Dataset: 初赛数据集包含训练集和测试集输入 (GitHub, LDT-von/ihc-virtual-stain). Classes: DAPI, HLA-DR, Vimentin.

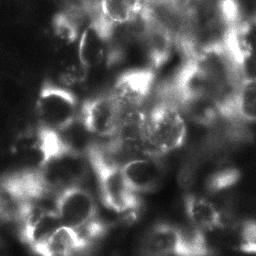
Label: Vimentin

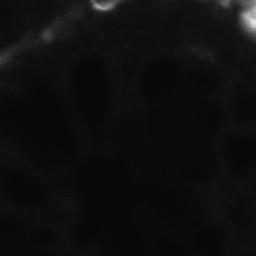
Label: Vimentin

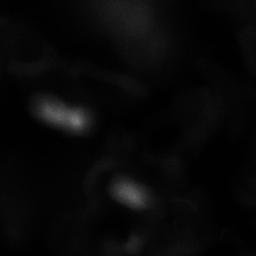
Label: DAPI

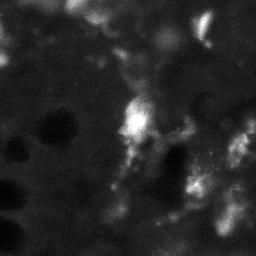
Label: HLA-DR

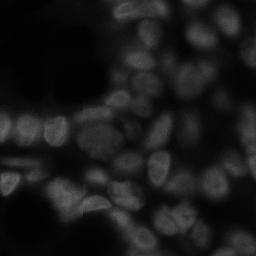
Label: DAPI

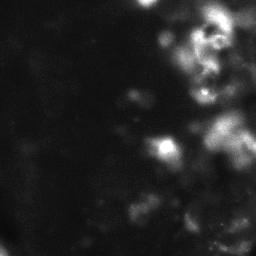
Label: HLA-DR
